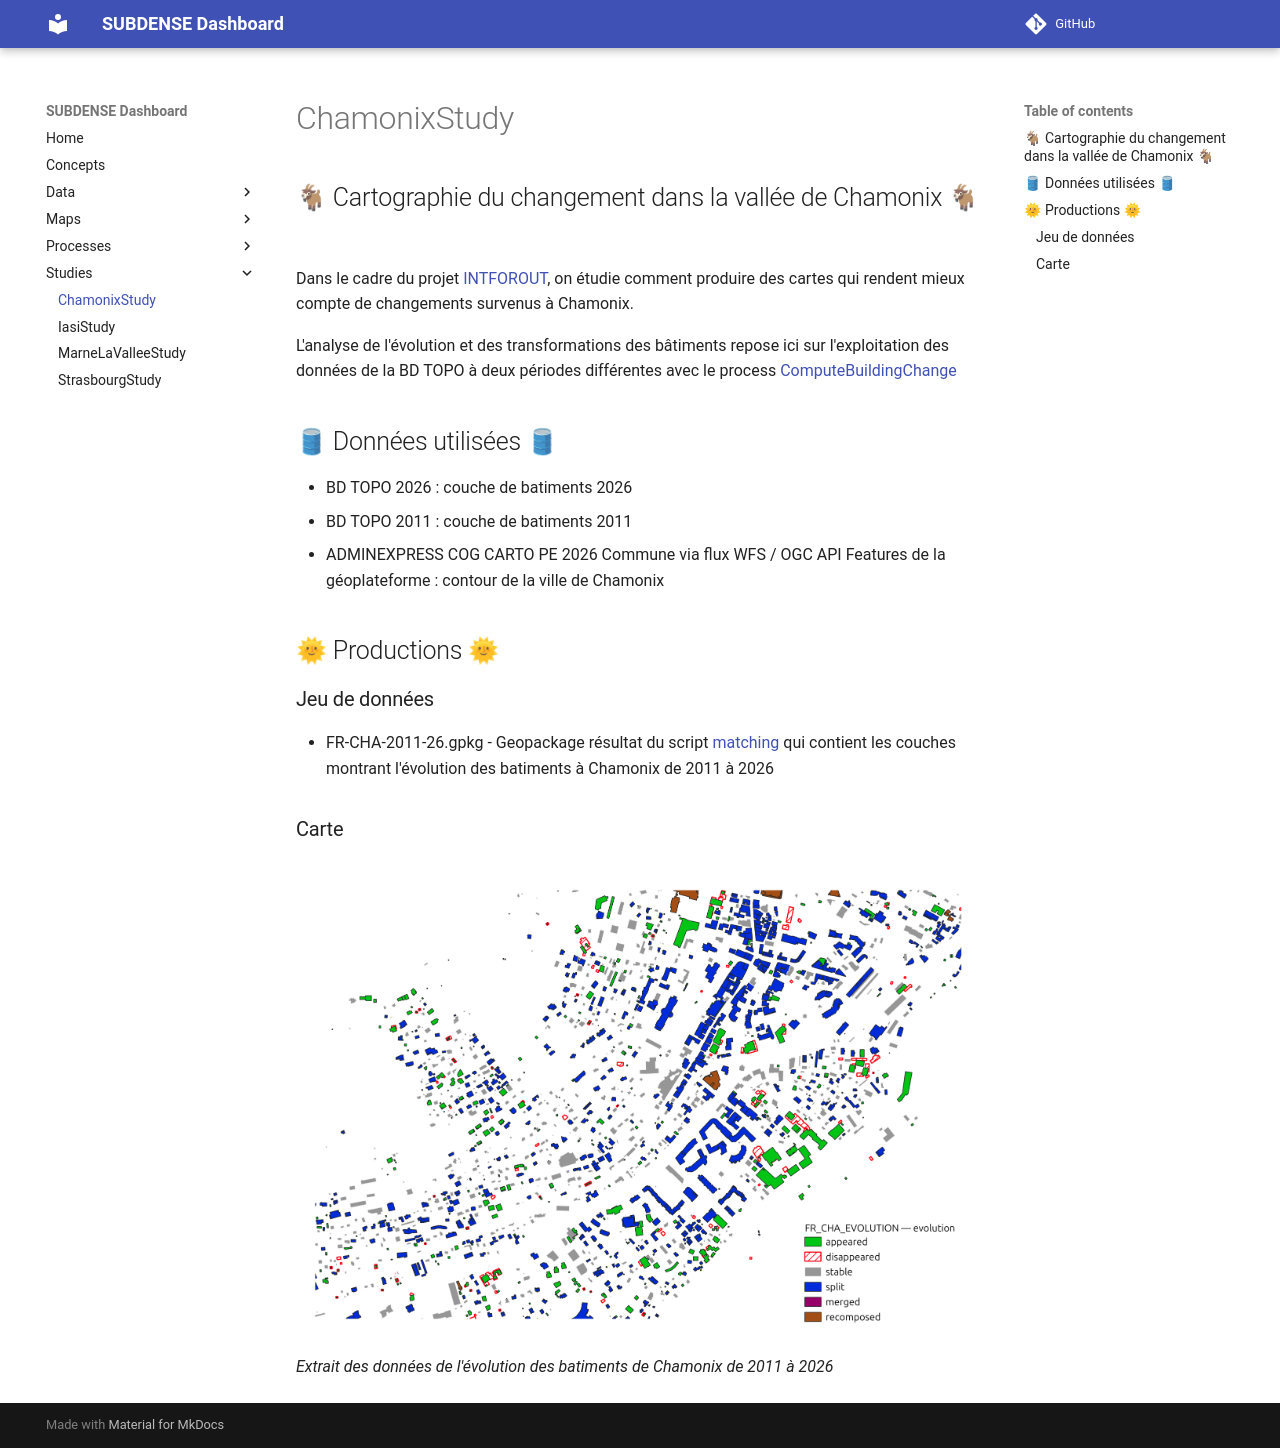

repository: subdense/dashboard · page: Studies/ChamonixStudy/index.html · generator: mkdocs

# 🐐 Cartographie du changement dans la vallée de Chamonix 🐐

Dans le cadre du projet [INTFOROUT](https://www.umr-lastig.fr/intforout/), on étudie comment produire des cartes qui rendent mieux compte de changements survenus à Chamonix.

L'analyse de l'évolution et des transformations des bâtiments repose ici sur l'exploitation des données de la BD TOPO à deux périodes différentes avec le process [ComputeBuildingChange](../Processes/ComputeBuildingChange.md)

# 🛢 Données utilisées 🛢

- BD TOPO 2026 : couche de batiments 2026
- BD TOPO 2011 : couche de batiments 2011
- ADMINEXPRESS COG CARTO PE 2026 Commune via flux WFS / OGC API Features de la géoplateforme : contour de la ville de Chamonix

# 🌞 Productions 🌞

## Jeu de données

- FR-CHA-2011-26.gpkg - Geopackage résultat du script [matching](https://github.com/subdense/matching) qui contient les couches montrant l'évolution des batiments à Chamonix de 2011 à 2026

## Carte

![Carte-chamonix-evolution-2011-26](../Maps/MAP_FR-CHA-2011-26.png)
_Extrait des données de l'évolution des batiments de Chamonix de 2011 à 2026_
